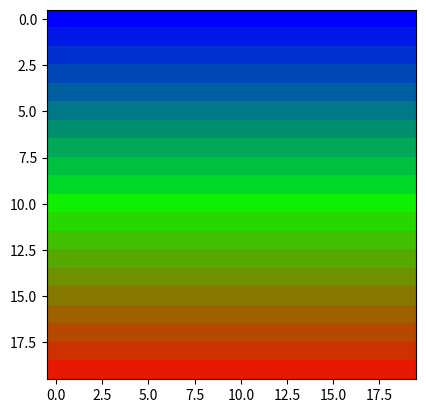

Recreate this plot in Python.
import numpy as np
import matplotlib.pyplot as plt

img = np.zeros((20, 20, 3), dtype=np.uint8)

u = 0
for j in range(0,10):
    for k in range(0,20):
        img[j, k] = (0, u, 255-u)
    u = u + 24
for j in range(10,20):
    for k in range(0,20):
        img[j, k] = (255-u, u, 0)
    u = u -24

plt.imshow(img)
plt.show()